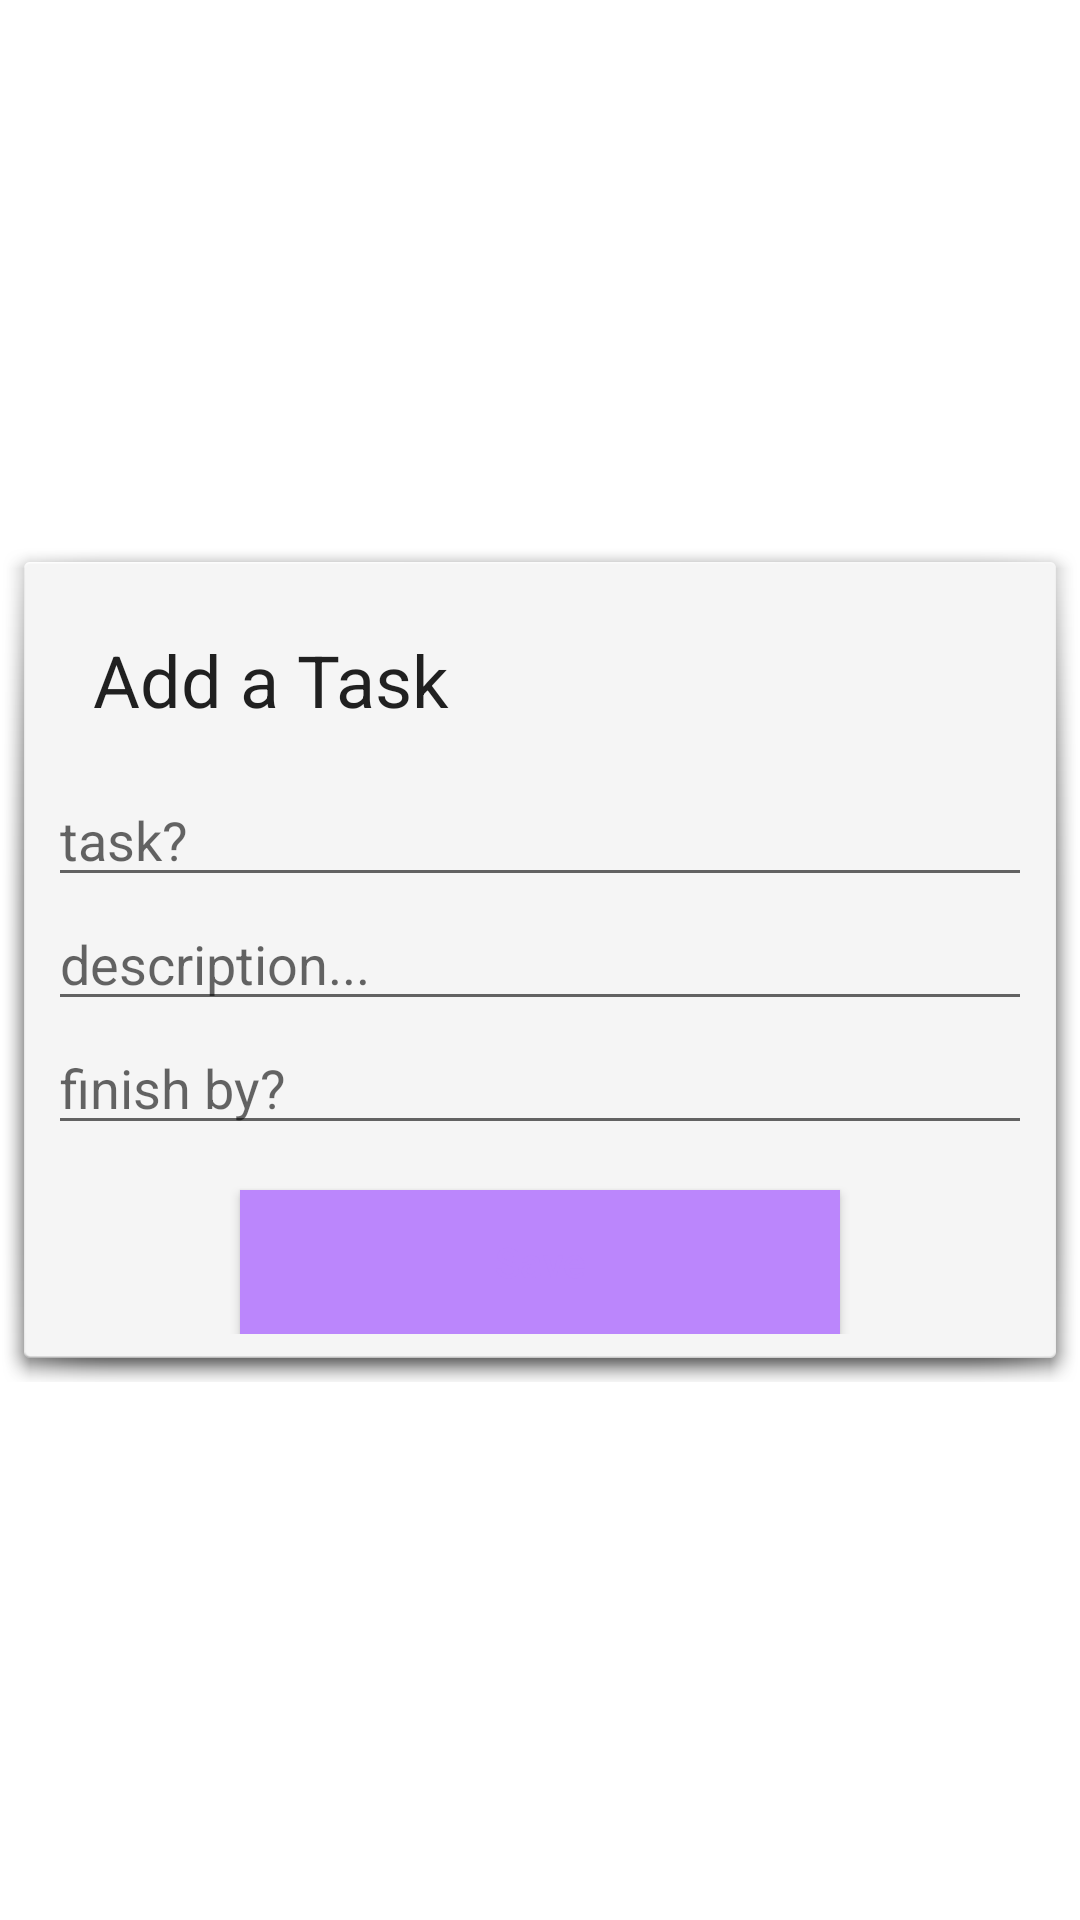

Here is an Android app screen rendered from its layout file. Give the layout XML and the strings, colors and styles it references.
<!-- AndroidManifest.xml: application theme Theme.RoomAppJava -->
<!-- res/layout/add_task_activity.xml -->
<?xml version="1.0" encoding="utf-8"?>
<RelativeLayout xmlns:android="http://schemas.android.com/apk/res/android"
    xmlns:app="http://schemas.android.com/apk/res-auto"
    xmlns:tools="http://schemas.android.com/tools"
    android:layout_width="match_parent"
    android:layout_height="match_parent"
    tools:context=".AddTaskActivity">

    <LinearLayout
        android:layout_width="match_parent"
        android:layout_height="wrap_content"
        android:layout_centerVertical="true"
        android:background="@android:drawable/dialog_holo_light_frame"
        android:orientation="vertical"
        android:padding="16dp">

        <TextView
            android:layout_width="match_parent"
            android:layout_height="wrap_content"
            android:layout_margin="15dp"
            android:text="Add a Task"
            android:textAppearance="@style/Base.TextAppearance.AppCompat.Headline" />

        <EditText
            android:id="@+id/editTextTask"
            android:layout_width="match_parent"
            android:layout_height="wrap_content"
            android:hint="task?" />

        <EditText
            android:id="@+id/editTextDesc"
            android:layout_width="match_parent"
            android:layout_height="wrap_content"
            android:hint="description..." />

        <EditText
            android:id="@+id/editTextFinishBy"
            android:layout_width="match_parent"
            android:layout_height="wrap_content"
            android:hint="finish by?" />

        <Button
            android:id="@+id/button_save"
            android:layout_width="200dp"
            android:layout_height="wrap_content"
            android:layout_gravity="center_horizontal"
            android:layout_marginTop="15dp"
            android:background="@color/purple_200"
            android:text="Save"
            android:textAllCaps="false"
            android:textColor="@color/purple_200" />

    </LinearLayout>

</RelativeLayout>
<!-- resources referenced by this layout -->
<resources>
  <style name="Theme.RoomAppJava" parent="Theme.MaterialComponents.DayNight.DarkActionBar">
          
          <item name="colorPrimary">@color/purple_500</item>
          <item name="colorPrimaryVariant">@color/purple_700</item>
          <item name="colorOnPrimary">@color/white</item>
          
          <item name="colorSecondary">@color/teal_200</item>
          <item name="colorSecondaryVariant">@color/teal_700</item>
          <item name="colorOnSecondary">@color/black</item>
          
          <item name="android:statusBarColor" tools:targetApi="l">?attr/colorPrimaryVariant</item>
          
      </style>
  <!-- not gathered from this repository: default colours our renderer supplied (Android Studio template values) -->
  <color name="purple_200">#FFBB86FC</color>
  <color name="purple_500">#FF6200EE</color>
  <color name="purple_700">#FF3700B3</color>
  <color name="teal_200">#FF03DAC5</color>
  <color name="teal_700">#FF018786</color>
  <color name="black">#FF000000</color>
  <color name="white">#FFFFFFFF</color>
</resources>
